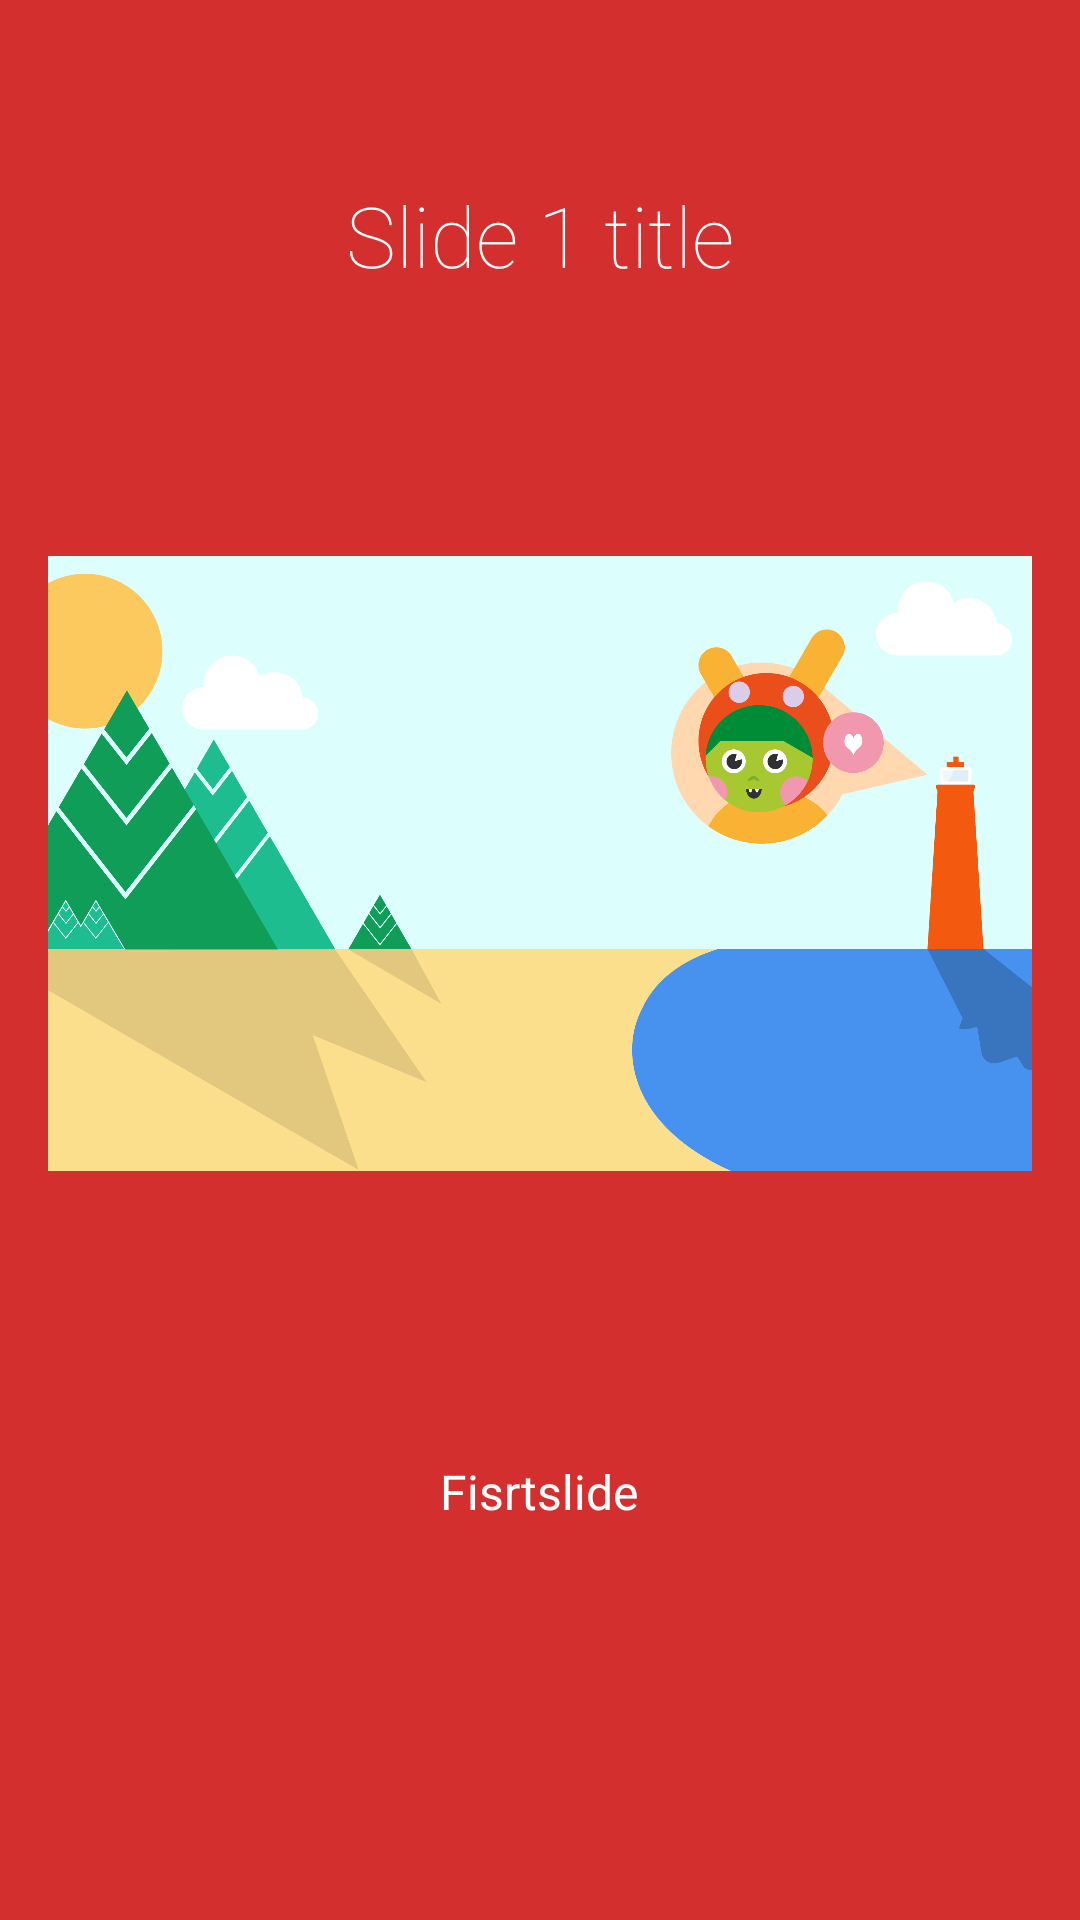

Produce the Android XML layout that renders to this screen, including the resource entries it uses.
<!-- AndroidManifest.xml: application theme AppTheme -->
<!-- res/layout/intro_slide1.xml -->
<?xml version="1.0" encoding="utf-8"?>
<LinearLayout xmlns:android="http://schemas.android.com/apk/res/android"
    android:id="@+id/first_slide"
    android:layout_width="match_parent"
    android:layout_height="match_parent"
    android:layout_weight="10"
    android:background="@color/red_700"
    android:orientation="vertical">

    <TextView
        android:layout_width="wrap_content"
        android:layout_height="0dp"
        android:layout_gravity="center"
        android:layout_weight="3"
        android:fontFamily="sans-serif-thin"
        android:gravity="center"
        android:paddingLeft="32dp"
        android:paddingRight="32dp"
        android:text="Slide 1 title"
        android:textColor="@color/white"
        android:textSize="28sp" />

    <LinearLayout
        android:layout_width="fill_parent"
        android:layout_height="0dp"
        android:layout_weight="5"
        android:gravity="center"
        android:orientation="vertical">

        <ImageView
            android:layout_width="wrap_content"
            android:layout_height="wrap_content"
            android:layout_gravity="center"
            android:paddingLeft="16dp"
            android:paddingRight="16dp"
            android:src="@drawable/drawer_bg" />
    </LinearLayout>

    <TextView
        android:layout_width="wrap_content"
        android:layout_height="0dp"
        android:layout_gravity="center"
        android:layout_weight="3"
        android:gravity="center"
        android:paddingLeft="64dp"
        android:paddingRight="64dp"
        android:text="@string/slide1"
        android:textColor="@color/white"
        android:textSize="16sp" />

    <TextView
        android:layout_width="fill_parent"
        android:layout_height="64dp" />
</LinearLayout>
<!-- resources referenced by this layout -->
<resources>
  <color name="red_700">#D32F2F</color>
  <color name="white">#ffffff</color>
  <!-- drawable drawer_bg: png bitmap (drawable-nodpi, 208593 bytes) -->
  <string name="slide1">Fisrtslide</string>
  <style name="AppTheme" parent="@style/Theme.AppCompat.Light.NoActionBar">
          <item name="windowActionBar">false</item>
          
          <item name="android:colorPrimary">@color/colorPrimary</item>
          <item name="android:colorPrimaryDark">@color/colorPrimaryDark</item>
          <item name="android:statusBarColor">@color/colorPrimaryDark</item>
          <item name="android:colorAccent">@color/red_900</item>
          <item name="android:windowTranslucentNavigation">true</item>
  
          <item name="android:checkboxStyle">@style/Checkbox</item>
          
          <item name="android:windowContentTransitions">true</item>
          <item name="drawerArrowStyle">@style/DrawerArrowStyle</item>
  
          <item name="android:activatedBackgroundIndicator">@drawable/activated_background</item>
      </style>
  <color name="colorPrimary">@color/red_500</color>
  <color name="colorPrimaryDark">@color/red_700</color>
  <color name="red_900">#B71C1C</color>
  <style name="Checkbox" parent="@android:style/Widget.Material.Light.CompoundButton.CheckBox">
          <item name="android:button">@drawable/checkbox</item>
      </style>
  <style name="DrawerArrowStyle" parent="Widget.AppCompat.DrawerArrowToggle">
          <item name="spinBars">true</item>
          <item name="color">@android:color/white</item>
      </style>
  <!-- drawable activated_background (drawable) -->
  <?xml version="1.0" encoding="utf-8"?>
  <selector xmlns:android="http://schemas.android.com/apk/res/android">
      <item android:state_activated="true" android:drawable="@color/red_300" />
      <item android:state_selected="true" android:drawable="@color/red_400" />
      <item android:state_pressed="true" android:drawable="@color/red_300" />
      <item android:state_checked="true" android:drawable="@color/red_900" />
      <item android:drawable="@android:color/transparent" />
  </selector>
  <color name="red_500">#F44336</color>
  <color name="red_300">#E57373</color>
  <color name="red_400">#EF5350</color>
</resources>
